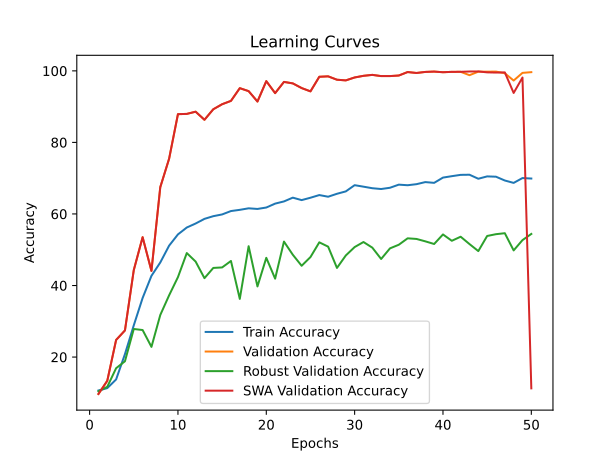

Values plotted in this chart, from the file beside it:
time; train_accuracy; train_loss; valid_accuracy; valid_loss; valid_accuracy_robust; valid_accuracy_swa; valid_accuracy_robust_swa
342,8845; 10,6525; 2,3122; 9,6750; 2,3047; 10,4310; 9,6750; 10,4310
714,1485; 11,3175; 2,3618; 13,3650; 2,2708; 11,6897; 13,3650; 11,6897
1094,3689; 13,7438; 2,3468; 24,7800; 2,0418; 16,8793; 24,7800; 16,8793
1491,0468; 20,8163; 2,2047; 27,4400; 2,0223; 18,8276; 27,4400; 18,8276
1872,4362; 28,8650; 2,1103; 44,3100; 1,6969; 27,8448; 44,3100; 27,8448
2244,9873; 36,5100; 2,0144; 53,5050; 1,4920; 27,5517; 53,5050; 27,5517
2642,2072; 42,7025; 1,9270; 44,0800; 1,7067; 22,8448; 44,0800; 22,8448
3033,8339; 46,4400; 1,8618; 67,4950; 1,2368; 31,7586; 67,4950; 31,7586
3416,4133; 51,1425; 1,7784; 75,4500; 1,1095; 37,2586; 75,4500; 37,2586
3789,4288; 54,2875; 1,7263; 87,9000; 0,9357; 42,3448; 87,9000; 42,3448
4174,2410; 56,2137; 1,6912; 87,9700; 0,9570; 49,0690; 87,9700; 49,0690
4523,9223; 57,3312; 1,6690; 88,5900; 0,9371; 46,6897; 88,5900; 46,6897
4887,7119; 58,6287; 1,6519; 86,3250; 0,8416; 42,0517; 86,3250; 42,0517
5259,3394; 59,3800; 1,6306; 89,2700; 0,9441; 44,9138; 89,2700; 44,9138
5626,0123; 59,8675; 1,6226; 90,6750; 0,8753; 45,0517; 90,6750; 45,0517
5988,5747; 60,8137; 1,5982; 91,6100; 0,8337; 46,8621; 91,6100; 46,8621
6370,4735; 61,1525; 1,5892; 95,1650; 0,6763; 36,2586; 95,1650; 36,2586
6738,8540; 61,5800; 1,5779; 94,3350; 0,8756; 50,9828; 94,3350; 50,9828
7106,5521; 61,4025; 1,5864; 91,4250; 1,1300; 39,7414; 91,4250; 39,7414
7504,1235; 61,8013; 1,5770; 97,1300; 0,7547; 47,7414; 97,1300; 47,7414
7899,1000; 62,8912; 1,5562; 93,7750; 0,7285; 41,9138; 93,7750; 41,9138
8292,5016; 63,5037; 1,5407; 96,9150; 0,7413; 52,2759; 96,9150; 52,2759
8669,3457; 64,5588; 1,5218; 96,5000; 0,8676; 48,6034; 96,5000; 48,6034
9061,2176; 63,8738; 1,5238; 95,1950; 0,8573; 45,5172; 95,1950; 45,5172
9431,5457; 64,5375; 1,5216; 94,2700; 0,8657; 47,9483; 94,2700; 47,9483
9820,6660; 65,2825; 1,4995; 98,3500; 0,6118; 52,0690; 98,3500; 52,0690
10144,8382; 64,8187; 1,5005; 98,4700; 0,6971; 50,8621; 98,4700; 50,8621
10566,1201; 65,6412; 1,5048; 97,5250; 0,8512; 44,9138; 97,5250; 44,9138
10926,0684; 66,3088; 1,4791; 97,3400; 0,6310; 48,3966; 97,3400; 48,3966
11287,2550; 68,0475; 1,4511; 98,1550; 0,7545; 50,7414; 98,1550; 50,7414
11676,6918; 67,6275; 1,4586; 98,6150; 0,7493; 52,1552; 98,6150; 52,1552
12037,3383; 67,1963; 1,4657; 98,8800; 0,6871; 50,5862; 98,8800; 50,5862
12396,4922; 66,9725; 1,4598; 98,5400; 0,6364; 47,4138; 98,5400; 47,4138
12781,4716; 67,3238; 1,4582; 98,5450; 0,8558; 50,3793; 98,5450; 50,3793
13150,1589; 68,1963; 1,4441; 98,7000; 0,7082; 51,3966; 98,7000; 51,3966
13536,8970; 68,0300; 1,4475; 99,6700; 0,6240; 53,1897; 99,6700; 53,1897
13932,9475; 68,3263; 1,4448; 99,4100; 0,8088; 53,0172; 99,4100; 53,0172
14341,7651; 68,9087; 1,4239; 99,7050; 0,6155; 52,3448; 99,7050; 52,3448
14721,1252; 68,6963; 1,4256; 99,8000; 0,5583; 51,6034; 99,8000; 51,6034
15102,4095; 70,1663; 1,4093; 99,6200; 0,7470; 54,2759; 99,6200; 54,2759
15471,4568; 70,5625; 1,3972; 99,7250; 0,5914; 52,5000; 99,7250; 52,5000
15883,3246; 70,9300; 1,3997; 99,7350; 0,6412; 53,6379; 99,7350; 53,6379
16323,3994; 70,9675; 1,3890; 98,7950; 0,6373; 51,5862; 99,8250; 51,0000
16795,1091; 69,8438; 1,4086; 99,7750; 0,7131; 49,6207; 99,8450; 53,4310
17227,7929; 70,5012; 1,3991; 99,7750; 0,6672; 53,8448; 99,5850; 52,1724
17730,5447; 70,4150; 1,4039; 99,8000; 0,6746; 54,3448; 99,5250; 52,1379
18129,4658; 69,3525; 1,4169; 99,3350; 0,6161; 54,6207; 99,5750; 53,2759
18564,6251; 68,6825; 1,4213; 97,2950; 0,7836; 49,8103; 93,8250; 42,1379
19006,8292; 70,0375; 1,4047; 99,4400; 0,5476; 52,6897; 98,1350; 44,3448
19422,3490; 69,9025; 1,4045; 99,6400; 0,6750; 54,4138; 11,2450; 15,3966
